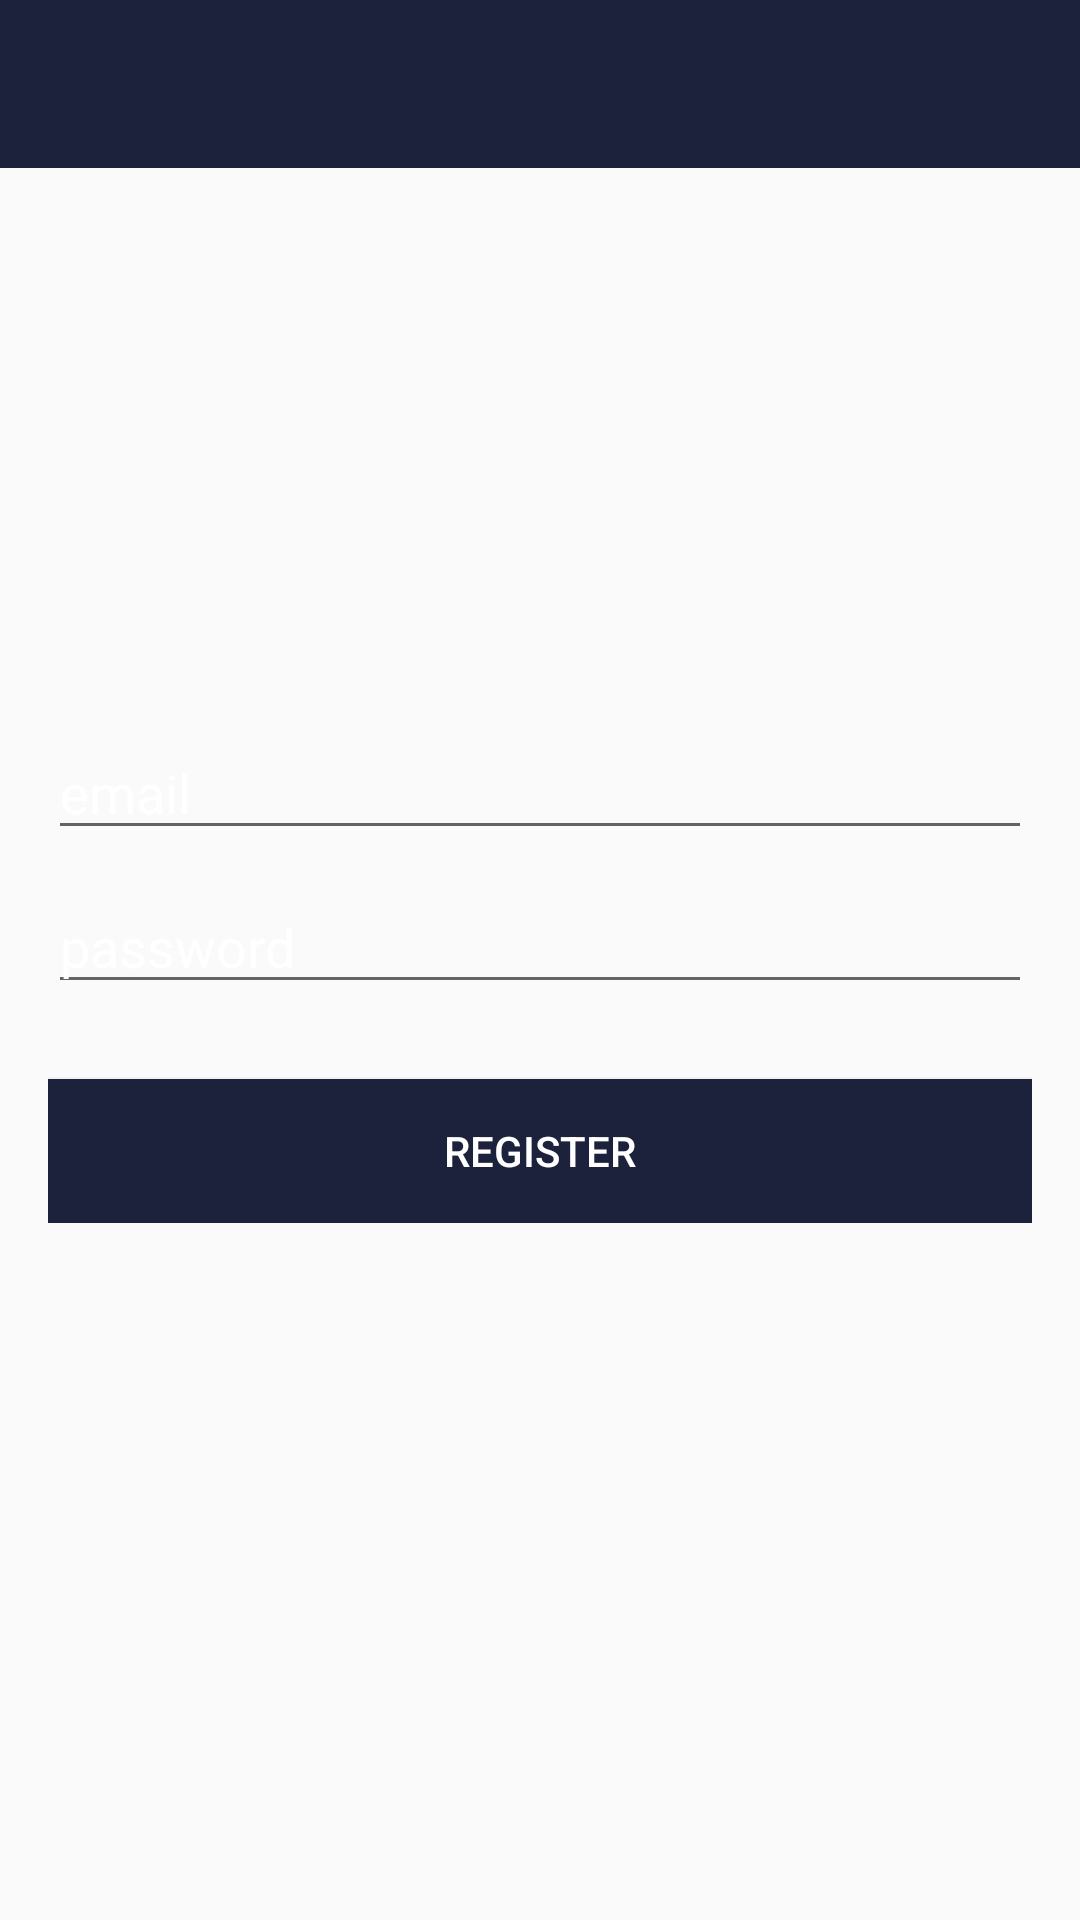

Produce the Android XML layout that renders to this screen, including the resource entries it uses.
<!-- AndroidManifest.xml: application theme Theme.ChatApp -->
<!-- res/layout/activity_login.xml -->
<?xml version="1.0" encoding="utf-8"?>
<RelativeLayout
    xmlns:android="http://schemas.android.com/apk/res/android"
    xmlns:app="http://schemas.android.com/apk/res-auto"
    xmlns:tools="http://schemas.android.com/tools"
    android:layout_width="match_parent"
    android:layout_height="match_parent"
    android:background="@drawable/login"
    tools:context=".LoginActivity">
    <com.google.android.material.appbar.AppBarLayout
        android:layout_width="match_parent"
        android:layout_height="wrap_content"
        android:theme="@style/Theme.ChatApp.AppBarOverlay">

        <androidx.appcompat.widget.Toolbar
            android:id="@+id/toolbar_login"
            android:layout_width="match_parent"
            android:layout_height="wrap_content"
            android:background="@color/colorPrimaryDark"
            app:popupTheme="@style/Theme.ChatApp.PopupOverlay">


        </androidx.appcompat.widget.Toolbar>


    </com.google.android.material.appbar.AppBarLayout>
    <LinearLayout
        android:layout_width="match_parent"
        android:layout_height="wrap_content"
        android:padding="16dp"
        android:gravity="center_horizontal"
        android:orientation="vertical"
        android:layout_centerInParent="true">

        <EditText
            android:id="@+id/email_login"
            android:layout_width="match_parent"
            android:layout_height="wrap_content"
            android:inputType="text"
            android:hint="email"
            android:layout_marginTop="10dp"
            android:textColor="@color/white"
            android:textColorHint="@color/white"/>
        <EditText
            android:id="@+id/password_login"
            android:layout_width="match_parent"
            android:layout_height="wrap_content"
            android:inputType="textPassword"
            android:hint="password"
            android:layout_marginTop="10dp"
            android:textColor="@color/white"
            android:textColorHint="@color/white"/>
        <Button
            android:id="@+id/login_btn"
            android:layout_width="match_parent"
            android:layout_height="wrap_content"
            android:text="Register"
            android:layout_marginTop="25dp"
            android:textColor="@color/white"
            android:background="@color/colorPrimaryDark"/>

    </LinearLayout>
</RelativeLayout>
<!-- resources referenced by this layout -->
<resources>
  <color name="colorPrimaryDark">#1C223C</color>
  <color name="white">#FFFFFFFF</color>
  <style name="Theme.ChatApp.AppBarOverlay" parent="ThemeOverlay.AppCompat.Dark.ActionBar" />
  <style name="Theme.ChatApp.PopupOverlay" parent="ThemeOverlay.AppCompat.Light" />
  <style name="Theme.ChatApp" parent="Theme.AppCompat.Light.NoActionBar">
          
          <item name="colorPrimary">@color/colorPrimaryDark</item>
          <item name="colorPrimaryVariant">@color/colorPrimaryDark</item>
          <item name="colorOnPrimary">@color/white</item>
          
          <item name="colorSecondary">@color/teal_200</item>
          <item name="colorSecondaryVariant">@color/teal_700</item>
          <item name="colorOnSecondary">@color/black</item>
          
          <item name="android:statusBarColor" tools:targetApi="l">?attr/colorPrimaryVariant</item>
          
      </style>
  <color name="teal_200">#FF03DAC5</color>
  <color name="teal_700">#FF018786</color>
  <color name="black">#FF000000</color>
</resources>
